Run: headless pygame with SDL's dummy video driver; simulated clock (each Clock.tick advances the game by its frame time, no real sleeping); random seed 0; keys injected as events and as key.get_pressed() state; no mouse input.
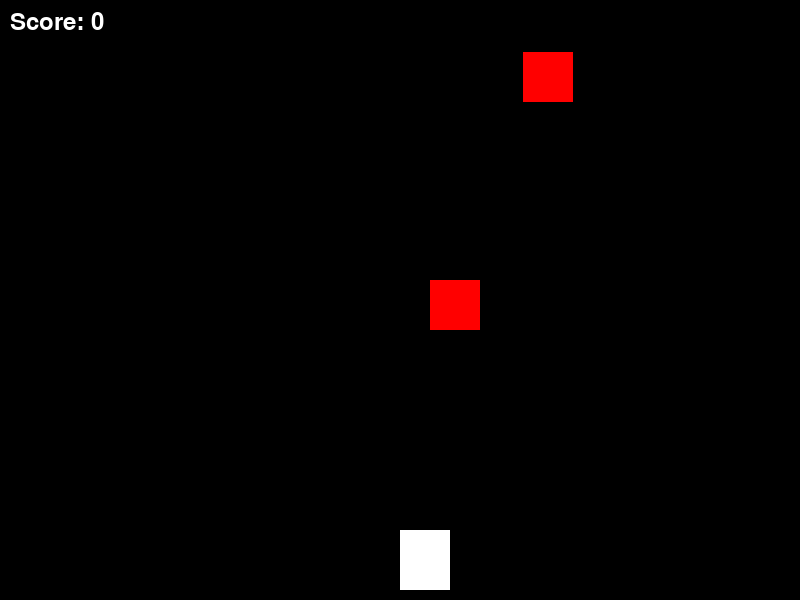
Frame 1 of 4 · flips 1–60 · no input
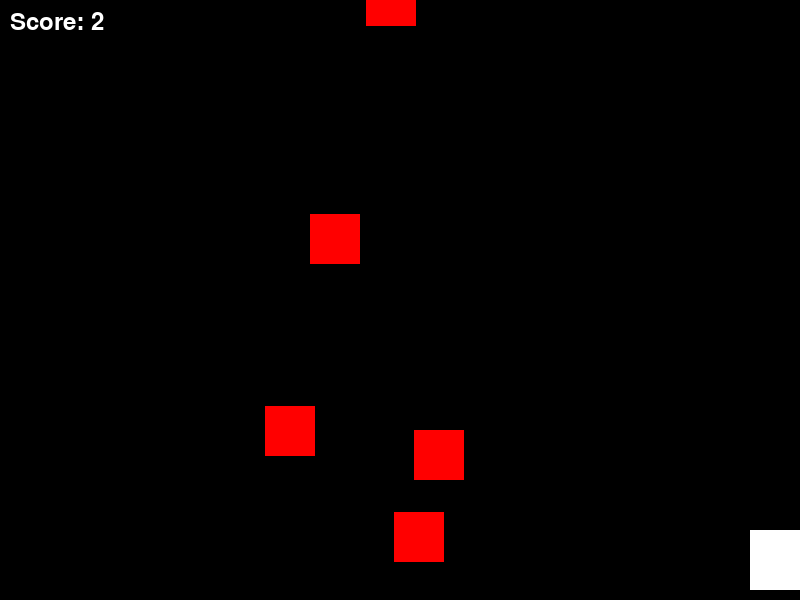
Frame 2 of 4 · flips 61–180 · tapped SPACE, RETURN · held RIGHT (→), D
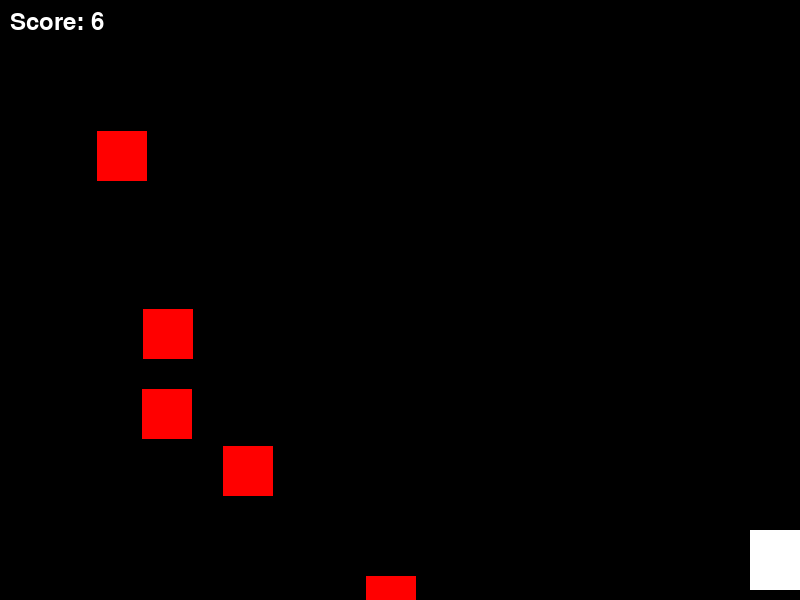
Frame 3 of 4 · flips 181–300 · held DOWN (↓), S
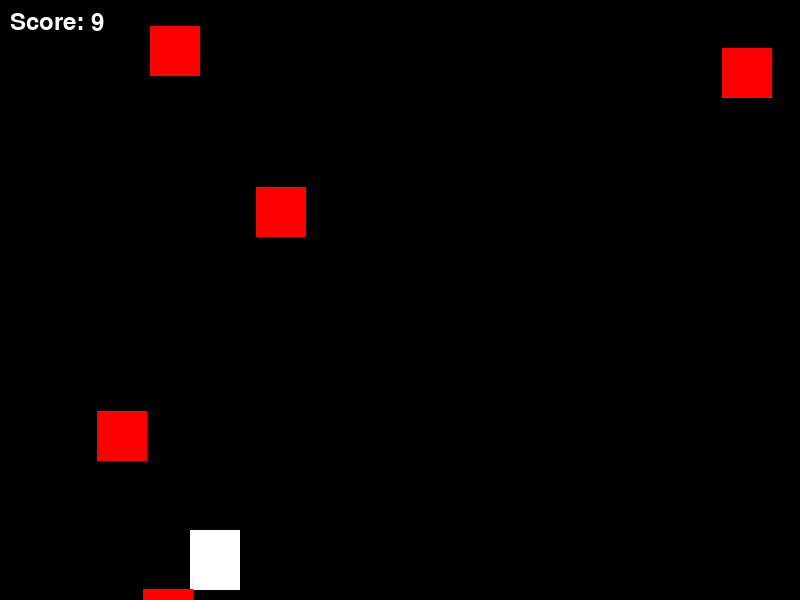
Frame 4 of 4 · flips 301–420 · held LEFT (←), A, UP (↑), W

The pygame program that drew these frames:

import pygame
import random

# Initialize Pygame
pygame.init()

# Constants
SCREEN_WIDTH, SCREEN_HEIGHT = 800, 600
WHITE = (255, 255, 255)
RED = (255, 0, 0)
FPS = 60
ENEMY_COUNT = 5  # Number of enemies

# Setup display
screen = pygame.display.set_mode((SCREEN_WIDTH, SCREEN_HEIGHT))
pygame.display.set_caption("Racing Game")
clock = pygame.time.Clock()

# Player car
player_size = [50, 60]
player_pos = [SCREEN_WIDTH//2, SCREEN_HEIGHT - player_size[1] - 10]
player_speed = 10

# Enemy cars
enemy_size = [50, 50]
enemy_list = []
for _ in range(ENEMY_COUNT):
    enemy_list.append([random.randint(0, SCREEN_WIDTH - enemy_size[0]), -random.randint(0, 500)])

enemy_speed = 5

# Score
score = 0

# Game loop
running = True
while running:
    for event in pygame.event.get():
        if event.type is pygame.QUIT:
            running = False

    # Key press handling
    keys = pygame.key.get_pressed()
    if keys[pygame.K_LEFT] and player_pos[0] > 0:
        player_pos[0] -= player_speed
    if keys[pygame.K_RIGHT] and player_pos[0] < SCREEN_WIDTH - player_size[0]:
        player_pos[0] += player_speed

    # Move enemy cars
    for enemy in enemy_list:
        enemy[1] += enemy_speed
        if enemy[1] > SCREEN_HEIGHT:
            enemy[0] = random.randint(0, SCREEN_WIDTH - enemy_size[0])
            enemy[1] = -random.randint(0, 100)
            score += 1  # Increment score as player dodges an enemy

    # Collision detection
    for enemy in enemy_list:
        if (player_pos[0] < enemy[0] + enemy_size[0] and
            player_pos[0] + player_size[0] > enemy[0] and
            player_pos[1] < enemy[1] + enemy_size[1] and
            player_pos[1] + player_size[1] > enemy[1]):
            running = False  # End game on collision

    # Drawing
    screen.fill((0, 0, 0))
    pygame.draw.rect(screen, WHITE, (player_pos[0], player_pos[1], *player_size))
    for enemy in enemy_list:
        pygame.draw.rect(screen, RED, (enemy[0], enemy[1], *enemy_size))

    # Display score
    font = pygame.font.SysFont(None, 36)
    score_text = font.render(f"Score: {score}", True, WHITE)
    screen.blit(score_text, (10, 10))

    pygame.display.flip()
    clock.tick(FPS)

pygame.quit()
